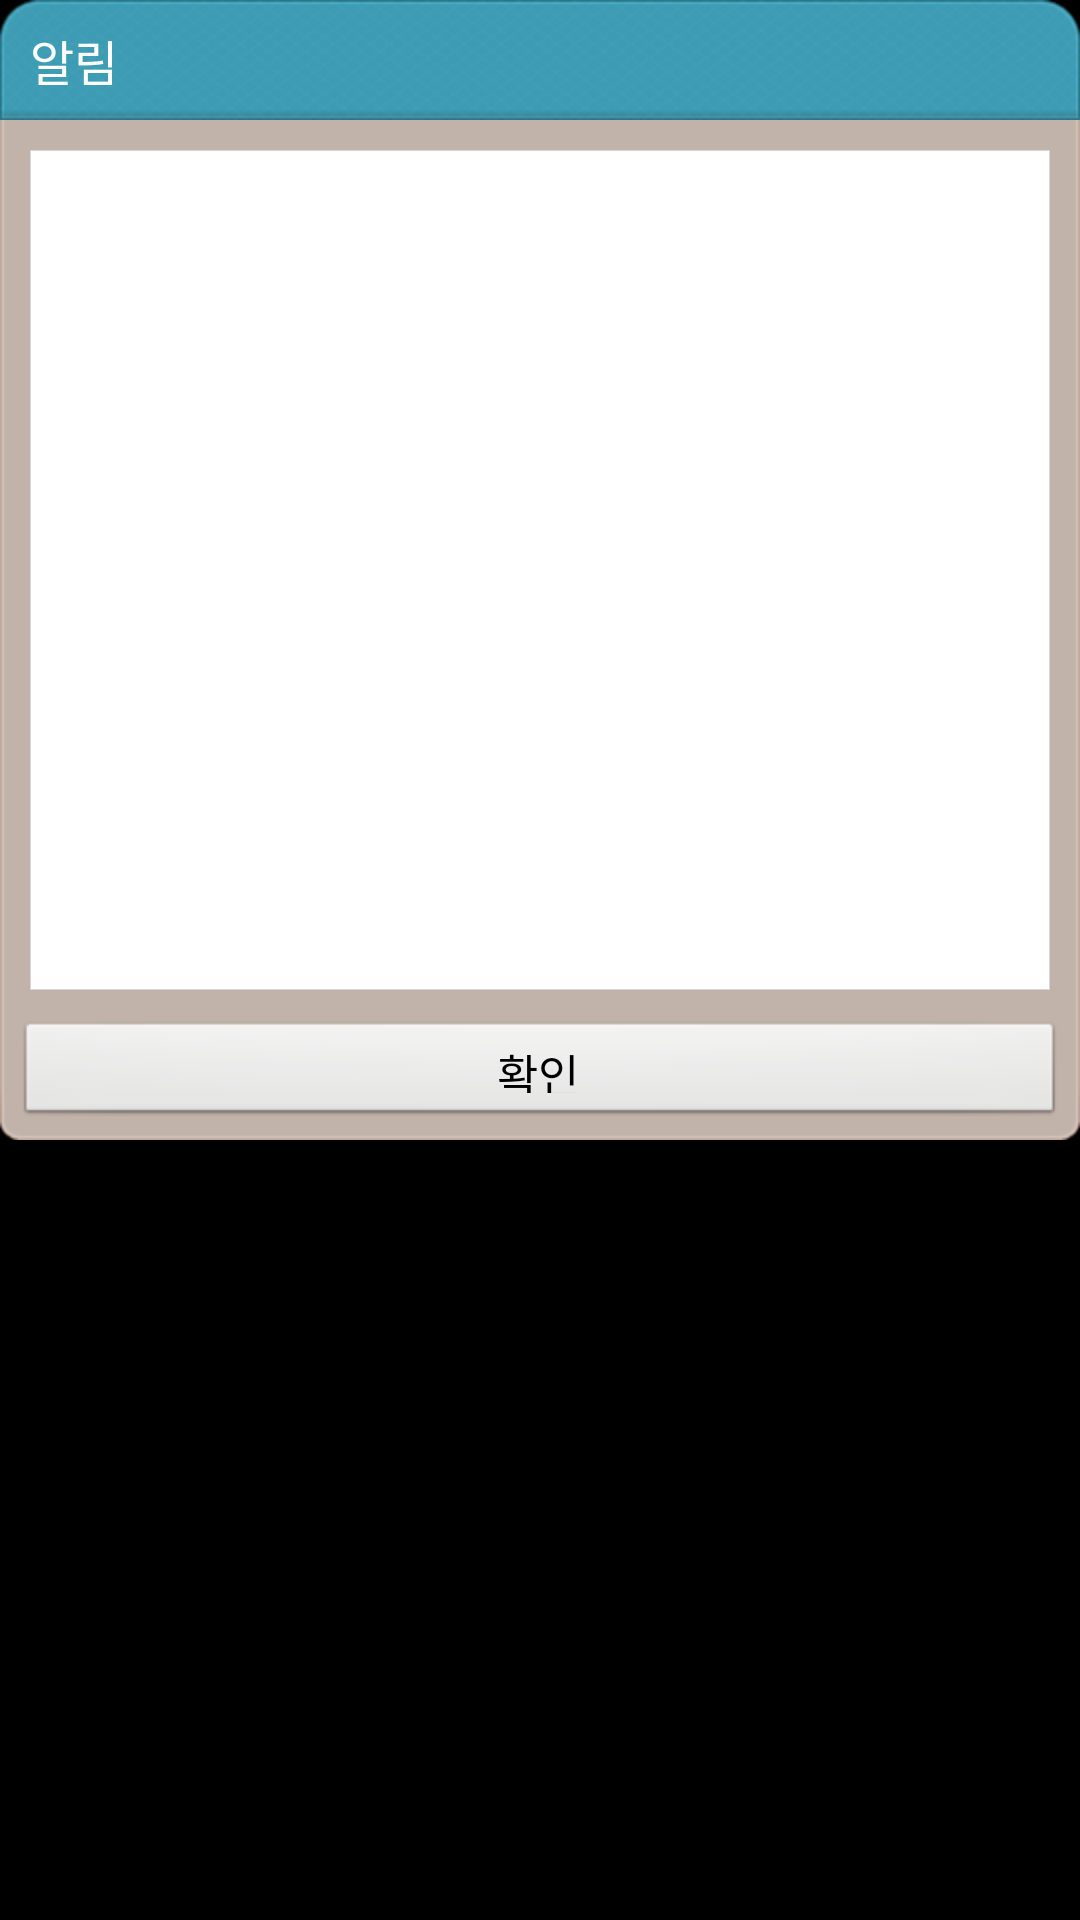

Reconstruct the res/layout file that produces this screen, plus the resources it refers to.
<!-- AndroidManifest.xml: application theme android:Theme.NoTitleBar -->
<!-- res/layout/popup_info.xml -->
<?xml version="1.0" encoding="utf-8"?>
<LinearLayout android:orientation="vertical" android:layout_width="270.0dip" android:layout_height="380.0dip"
  xmlns:android="http://schemas.android.com/apk/res/android"
  xmlns:kftc="http://schemas.android.com/apk/res/kr.or.kftc.appstore.android">
    <RelativeLayout android:background="@drawable/bank_top" android:layout_width="fill_parent" android:layout_height="40.0dip">
        <TextView android:textSize="16.0sp" android:textColor="#ffffffff" android:layout_width="wrap_content" android:layout_height="wrap_content" android:layout_marginLeft="10.0dip" android:text="알림" android:layout_alignParentLeft="true" android:layout_centerVertical="true" />
    </RelativeLayout>
    <LinearLayout android:orientation="vertical" android:background="@drawable/bank_bg01" android:layout_width="fill_parent" android:layout_height="340.0dip">
        <ScrollView android:background="@drawable/bg_normal" android:layout_width="fill_parent" android:layout_height="280.0dip" android:layout_margin="10.0dip">
            <TextView android:textColor="#ff333333" android:gravity="top|left|center" android:id="@id/content_text" android:padding="10.0dip" android:layout_width="fill_parent" android:layout_height="fill_parent" />
        </ScrollView>
        <LinearLayout android:orientation="horizontal" android:layout_width="fill_parent" android:layout_height="fill_parent" android:layout_marginLeft="5.0dip" android:layout_marginRight="5.0dip">
            <Button android:textSize="15.0sp" android:id="@id/confirm_btn" android:layout_width="0.0dip" android:layout_height="36.0dip" android:text="확인" android:layout_weight="1.0" />
        </LinearLayout>
    </LinearLayout>
</LinearLayout>
<!-- resources referenced by this layout -->
<resources>
  <!-- drawable bg_normal (drawable) -->
  <?xml version="1.0" encoding="utf-8"?>
  <shape
    xmlns:android="http://schemas.android.com/apk/res/android">
      <solid android:color="#ffffffff" />
      <corners android:radius="0.0dip" />
      <padding android:left="0.0dip" android:top="0.0dip" android:right="0.0dip" android:bottom="0.0dip" />
      <stroke android:width="1.0px" android:color="#ffd7d7d7" />
  </shape>
</resources>
